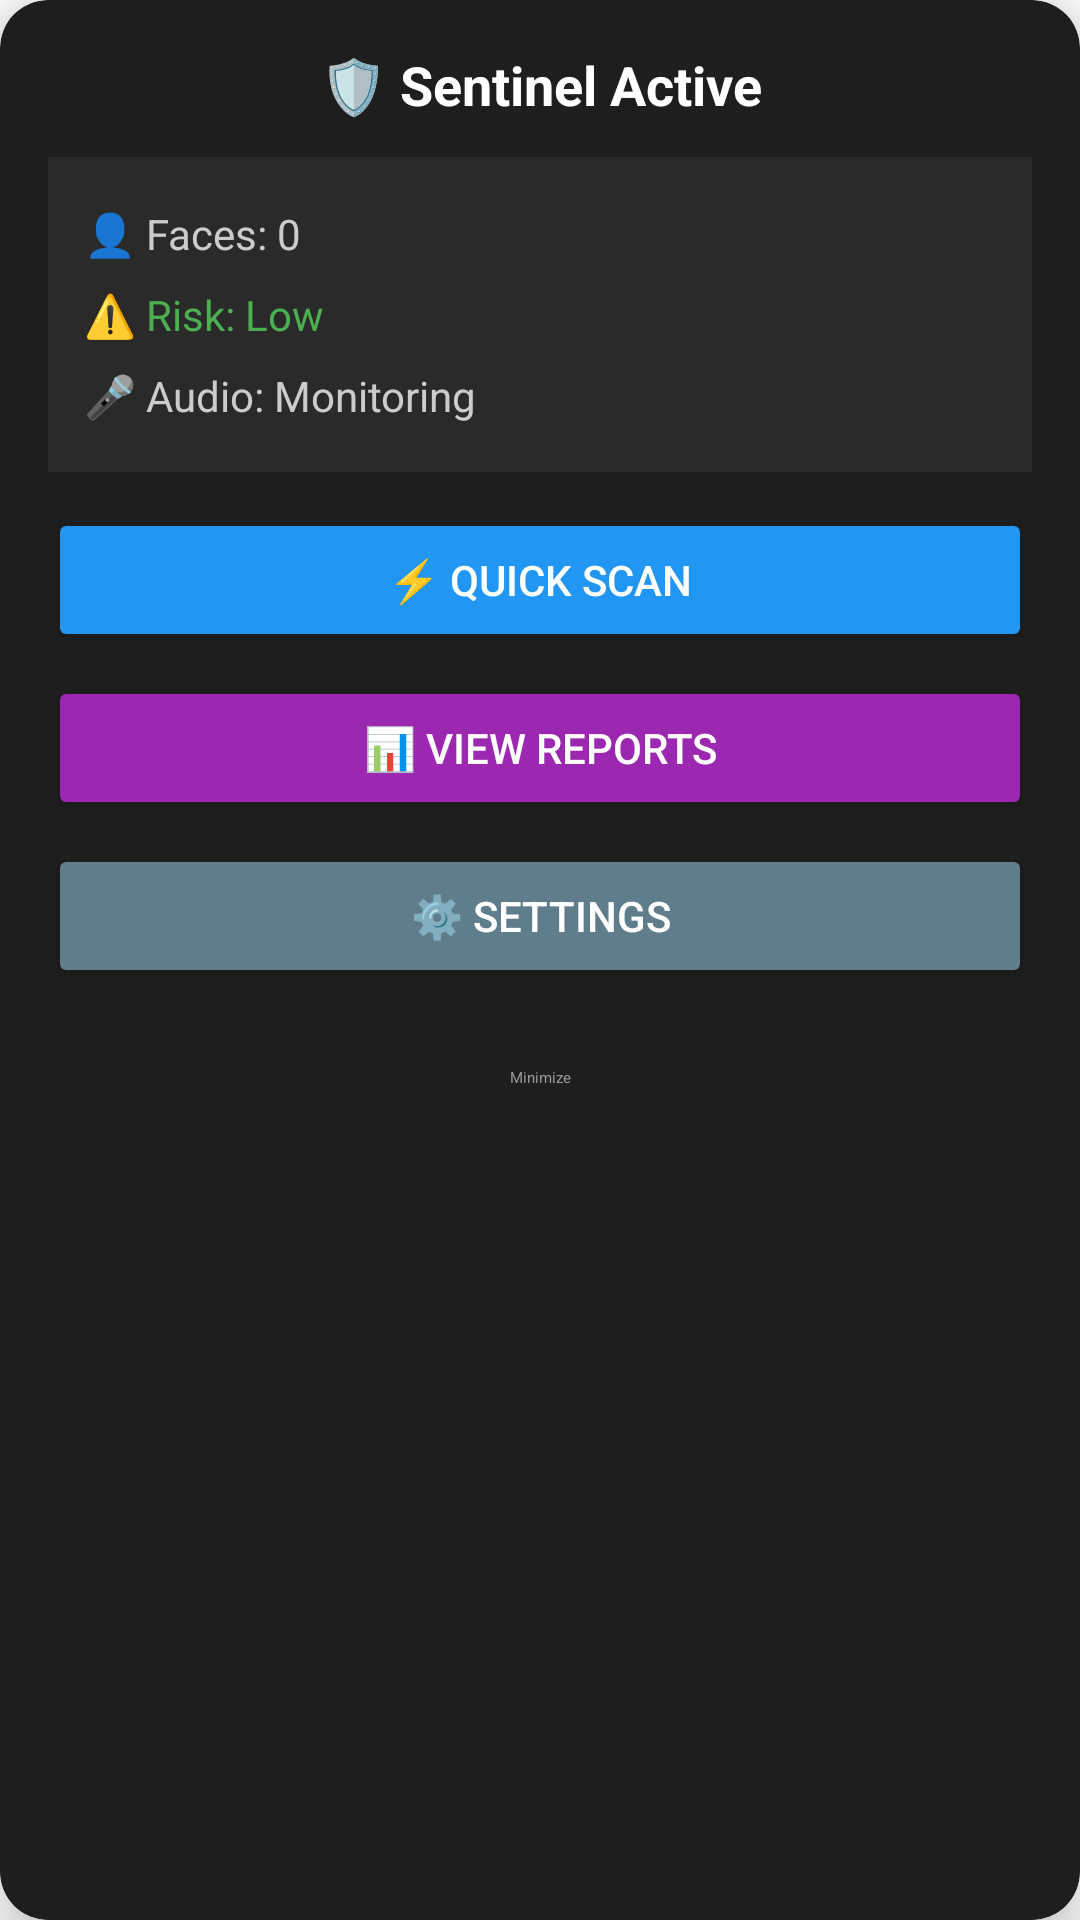

Android layout source for this screen:
<!-- AndroidManifest.xml: application theme Theme.DeepfakeAI -->
<!-- res/layout/sentinel_expanded_panel.xml -->
<?xml version="1.0" encoding="utf-8"?>
<androidx.cardview.widget.CardView xmlns:android="http://schemas.android.com/apk/res/android"
    xmlns:app="http://schemas.android.com/apk/res-auto"
    android:layout_width="280dp"
    android:layout_height="wrap_content"
    android:id="@+id/expandedPanel"
    app:cardCornerRadius="16dp"
    app:cardElevation="12dp"
    android:backgroundTint="#1E1E1E">

    <LinearLayout
        android:layout_width="match_parent"
        android:layout_height="wrap_content"
        android:orientation="vertical"
        android:padding="16dp">

        
        <TextView
            android:layout_width="match_parent"
            android:layout_height="wrap_content"
            android:text="🛡️ Sentinel Active"
            android:textColor="#FFFFFF"
            android:textSize="18sp"
            android:textStyle="bold"
            android:gravity="center"
            android:paddingBottom="12dp" />

        
        <LinearLayout
            android:layout_width="match_parent"
            android:layout_height="wrap_content"
            android:orientation="vertical"
            android:background="#2A2A2A"
            android:padding="12dp"
            android:layout_marginBottom="12dp">

            <TextView
                android:id="@+id/tvFacesDetected"
                android:layout_width="match_parent"
                android:layout_height="wrap_content"
                android:text="👤 Faces: 0"
                android:textColor="#CCCCCC"
                android:textSize="14sp"
                android:paddingVertical="4dp" />

            <TextView
                android:id="@+id/tvRiskLevel"
                android:layout_width="match_parent"
                android:layout_height="wrap_content"
                android:text="⚠️ Risk: Low"
                android:textColor="#4CAF50"
                android:textSize="14sp"
                android:paddingVertical="4dp" />

            <TextView
                android:id="@+id/tvAudioStatus"
                android:layout_width="match_parent"
                android:layout_height="wrap_content"
                android:text="🎤 Audio: Monitoring"
                android:textColor="#CCCCCC"
                android:textSize="14sp"
                android:paddingVertical="4dp" />

        </LinearLayout>

        
        <Button
            android:id="@+id/btnQuickScanFromOrb"
            android:layout_width="match_parent"
            android:layout_height="48dp"
            android:text="⚡ Quick Scan"
            android:textColor="#FFFFFF"
            android:backgroundTint="#2196F3"
            android:layout_marginBottom="8dp" />

        <Button
            android:id="@+id/btnViewReports"
            android:layout_width="match_parent"
            android:layout_height="48dp"
            android:text="📊 View Reports"
            android:textColor="#FFFFFF"
            android:backgroundTint="#9C27B0"
            android:layout_marginBottom="8dp" />

        <Button
            android:id="@+id/btnOpenSettings"
            android:layout_width="match_parent"
            android:layout_height="48dp"
            android:text="⚙️ Settings"
            android:textColor="#FFFFFF"
            android:backgroundTint="#607D8B"
            android:layout_marginBottom="8dp" />

        <Button
            android:id="@+id/btnMinimize"
            android:layout_width="match_parent"
            android:layout_height="44dp"
            android:text="Minimize"
            android:textColor="#999999"
            style="@style/Widget.Material3.Button.TextButton" />

    </LinearLayout>

</androidx.cardview.widget.CardView>
<!-- resources referenced by this layout -->
<resources>
  <style name="Theme.DeepfakeAI" parent="Theme.MaterialComponents.DayNight.DarkActionBar">
          
          <item name="colorPrimary">@color/purple_500</item>
          <item name="colorPrimaryVariant">@color/purple_700</item>
          <item name="colorOnPrimary">@color/white</item>
          
          <item name="colorSecondary">@color/teal_200</item>
          <item name="colorSecondaryVariant">@color/teal_700</item>
          <item name="colorOnSecondary">@color/black</item>
          
          <item name="android:statusBarColor">?attr/colorPrimaryVariant</item>
          
      </style>
  <!-- not gathered from this repository: default colours our renderer supplied (Android Studio template values) -->
  <color name="purple_500">#FF6200EE</color>
  <color name="purple_700">#FF3700B3</color>
  <color name="teal_200">#FF03DAC5</color>
  <color name="teal_700">#FF018786</color>
  <color name="black">#FF000000</color>
  <color name="white">#FFFFFFFF</color>
</resources>
